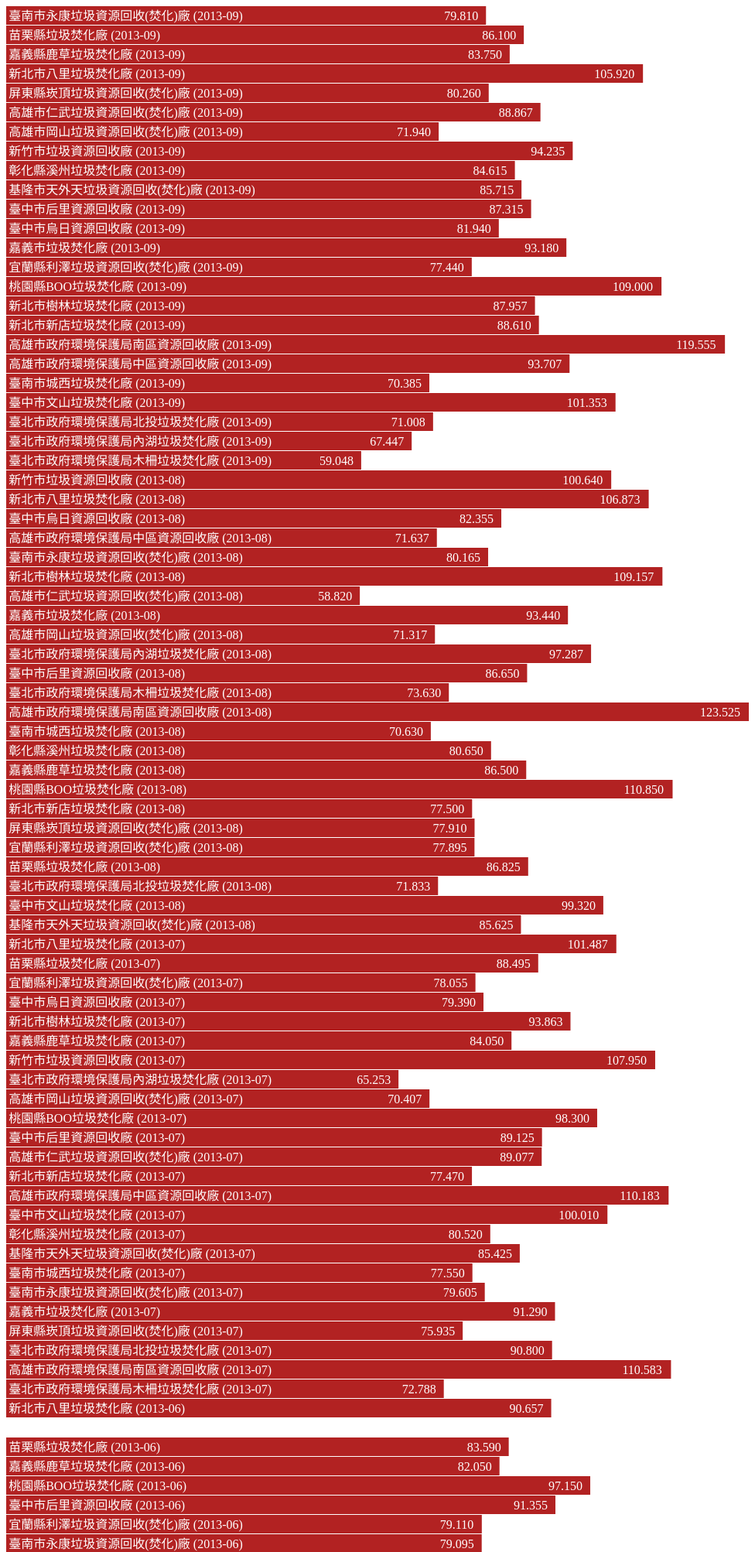
D3 v3 page, settled after 480 driven frames (8 s of simulated time); the page loaded 1 data file(s).


      var width = 960,
        barHeight = 25;

      var x = d3.scale.linear()
        .range([0, width]);

      var chart = d3.select(".chart")
        .attr("width", width);

      d3.json("incinerator-air-polution.json", function(error, data) {
        x.domain([0, d3.max(data, function(d) { return +d.NOx; })]);

        chart.attr("height", barHeight * data.length);

        var bar = chart.selectAll("g")
          .data(data)
          .enter().append("g")
          .attr("transform", function(d, i) { return "translate(0," + i * barHeight + ")"; });

        bar.append("rect")
          .attr("class", "bar")
          .attr("width", function(d) { return x(+d.NOx); })
          .attr("height", barHeight - 1);

        bar.append("text")
          .attr("x", function(d) { return x(+d.NOx) - d.NOx.length * 9; })
          .attr("y", barHeight / 2)
          .attr("dy", ".35em")
          .text(function(d) { return d.NOx; });

        bar.append("text")
          .attr("x", 0)
          .attr("y", barHeight / 2)
          .attr("dx", ".2em")
          .attr("dy", ".35em")
          .text(function(d) { return d.IncineratorName + " (" + d.ReportDate + ")"; });
      });
    

### data: incinerator-air-polution.json
[
 {
  "IncineratorName": "臺南市永康垃圾資源回收(焚化)廠",
  "ReportDate": "2013-09",
  "NOx": "79.81",
  "SOx": "5.435",
  "COx": "5.375",
  "HCl": "9.355",
  "Dust": "0.000",
  "Opacity": "2.100",
  "AirUnusualOutput": "無"
 },
 {
  "IncineratorName": "苗栗縣垃圾焚化廠",
  "ReportDate": "2013-09",
  "NOx": "86.1",
  "SOx": "8.915",
  "COx": "13.48",
  "HCl": "15.47",
  "Dust": "0.000",
  "Opacity": "1.500",
  "AirUnusualOutput": "無"
 },
 {
  "IncineratorName": "嘉義縣鹿草垃圾焚化廠",
  "ReportDate": "2013-09",
  "NOx": "83.75",
  "SOx": "8.700",
  "COx": "23.05",
  "HCl": "15.25",
  "Dust": "0.000",
  "Opacity": "3.450",
  "AirUnusualOutput": "無"
 },
 {
  "IncineratorName": "新北市八里垃圾焚化廠",
  "ReportDate": "2013-09",
  "NOx": "105.9",
  "SOx": "3.673",
  "COx": "4.587",
  "HCl": "12.42",
  "Dust": "2.000",
  "Opacity": "1.590",
  "AirUnusualOutput": "無"
 },
 {
  "IncineratorName": "屏東縣崁頂垃圾資源回收(焚化)廠",
  "ReportDate": "2013-09",
  "NOx": "80.26",
  "SOx": "5.715",
  "COx": "5.770",
  "HCl": "10.1",
  "Dust": "0.000",
  "Opacity": "3.475",
  "AirUnusualOutput": "無"
 },
 {
  "IncineratorName": "高雄市仁武垃圾資源回收(焚化)廠",
  "ReportDate": "2013-09",
  "NOx": "88.87",
  "SOx": "9.953",
  "COx": "9.017",
  "HCl": "20.61",
  "Dust": "0.000",
  "Opacity": "0.970",
  "AirUnusualOutput": "無"
 },
 {
  "IncineratorName": "高雄市岡山垃圾資源回收(焚化)廠",
  "ReportDate": "2013-09",
  "NOx": "71.94",
  "SOx": "2.657",
  "COx": "10.95",
  "HCl": "8.570",
  "Dust": "0.000",
  "Opacity": "4.547",
  "AirUnusualOutput": "無"
 },
 {
  "IncineratorName": "新竹市垃圾資源回收廠",
  "ReportDate": "2013-09",
  "NOx": "94.23",
  "SOx": "5.785",
  "COx": "4.270",
  "HCl": "16",
  "Dust": "0.000",
  "Opacity": "2.110",
  "AirUnusualOutput": "無"
 },
 "... 992 more items"
]